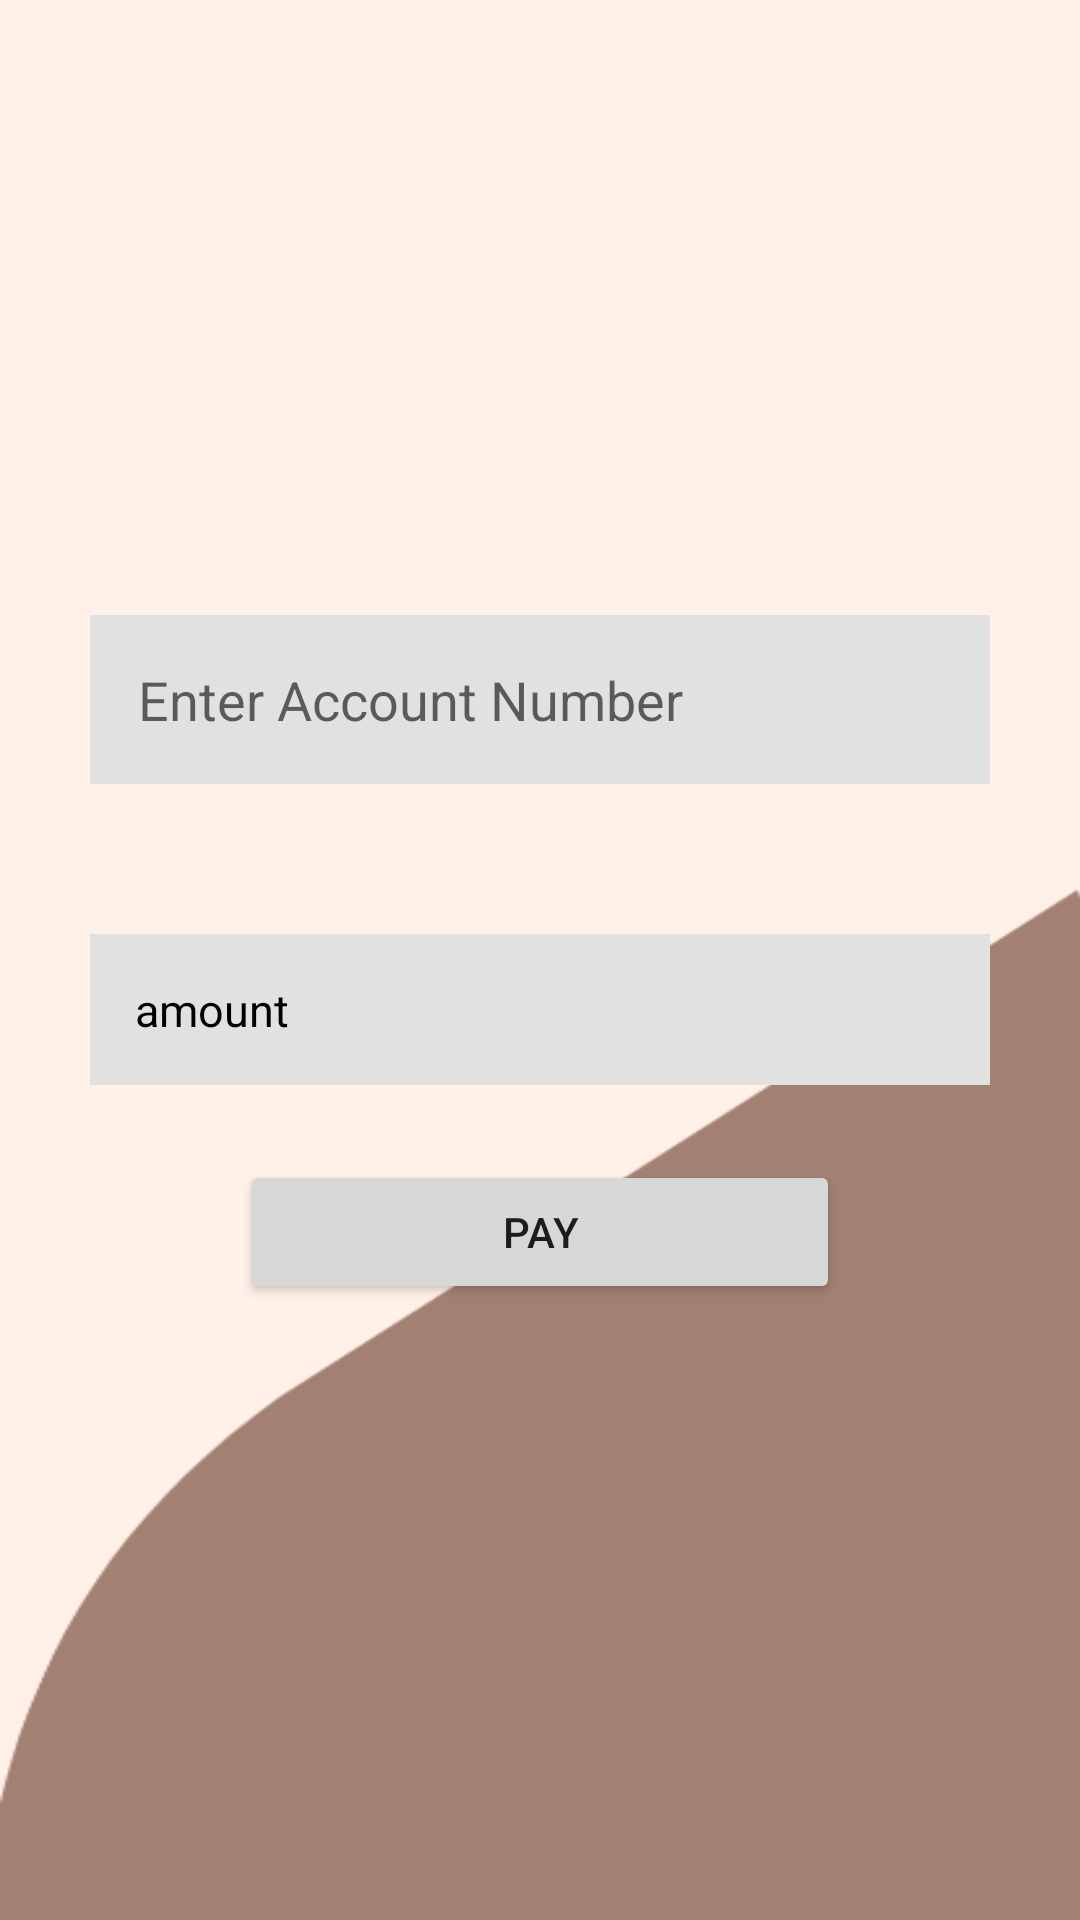

Produce the Android XML layout that renders to this screen, including the resource entries it uses.
<!-- AndroidManifest.xml: application theme Theme.Qfree -->
<!-- res/layout/activity_payment.xml -->
<?xml version="1.0" encoding="utf-8"?>
<LinearLayout xmlns:android="http://schemas.android.com/apk/res/android"
    xmlns:app="http://schemas.android.com/apk/res-auto"
    xmlns:tools="http://schemas.android.com/tools"
    android:layout_width="match_parent"
    android:layout_height="match_parent"
    android:background="@drawable/background"
    android:padding="30dp"
    android:orientation="vertical"
    android:gravity="center"
    tools:context=".PaymentActivity">

    <EditText
        android:id="@+id/accountnoEditText"
        android:layout_width="match_parent"
        android:layout_height="wrap_content"
        android:hint="Enter Account Number"
        android:background="@color/grey"
        android:padding="16dp"/>

    <TextView
        android:id="@+id/amountTextView"
        android:layout_width="match_parent"
        android:layout_height="wrap_content"
        android:background="@color/grey"
        android:layout_marginTop="50dp"
        android:text="amount"
        android:textSize="15dp"
        android:textColor="@color/black"
        android:padding="15dp"/>

  

    <Button
        android:id="@+id/payButton"
        android:layout_width="200dp"
        android:layout_height="wrap_content"
        android:text="Pay"
        android:inputType="none"
        android:padding="12dp"
        android:layout_gravity="center"
        android:layout_marginTop="25dp"/>


</LinearLayout>
<!-- resources referenced by this layout -->
<resources>
  <color name="black">#FF000000</color>
  <color name="grey">#e1e1e1</color>
  <!-- drawable background: png bitmap (drawable, 9611 bytes) -->
  <style name="Theme.Qfree" parent="Theme.MaterialComponents.Light.NoActionBar">
          
          <item name="colorPrimary">@color/brown</item>
          <item name="colorPrimaryVariant">@color/lightbrown</item>
          <item name="colorOnPrimary">@color/white</item>
          
          <item name="colorSecondary">@color/teal_200</item>
          <item name="colorSecondaryVariant">@color/teal_700</item>
          <item name="colorOnSecondary">@color/black</item>
          
          <item name="android:statusBarColor" tools:targetApi="l">?attr/colorPrimaryVariant</item>
          
      </style>
  <color name="brown">#5a301a</color>
  <color name="lightbrown">#a18071</color>
  <color name="white">#FFFFFFFF</color>
  <color name="teal_200">#FF03DAC5</color>
  <color name="teal_700">#FF018786</color>
</resources>
